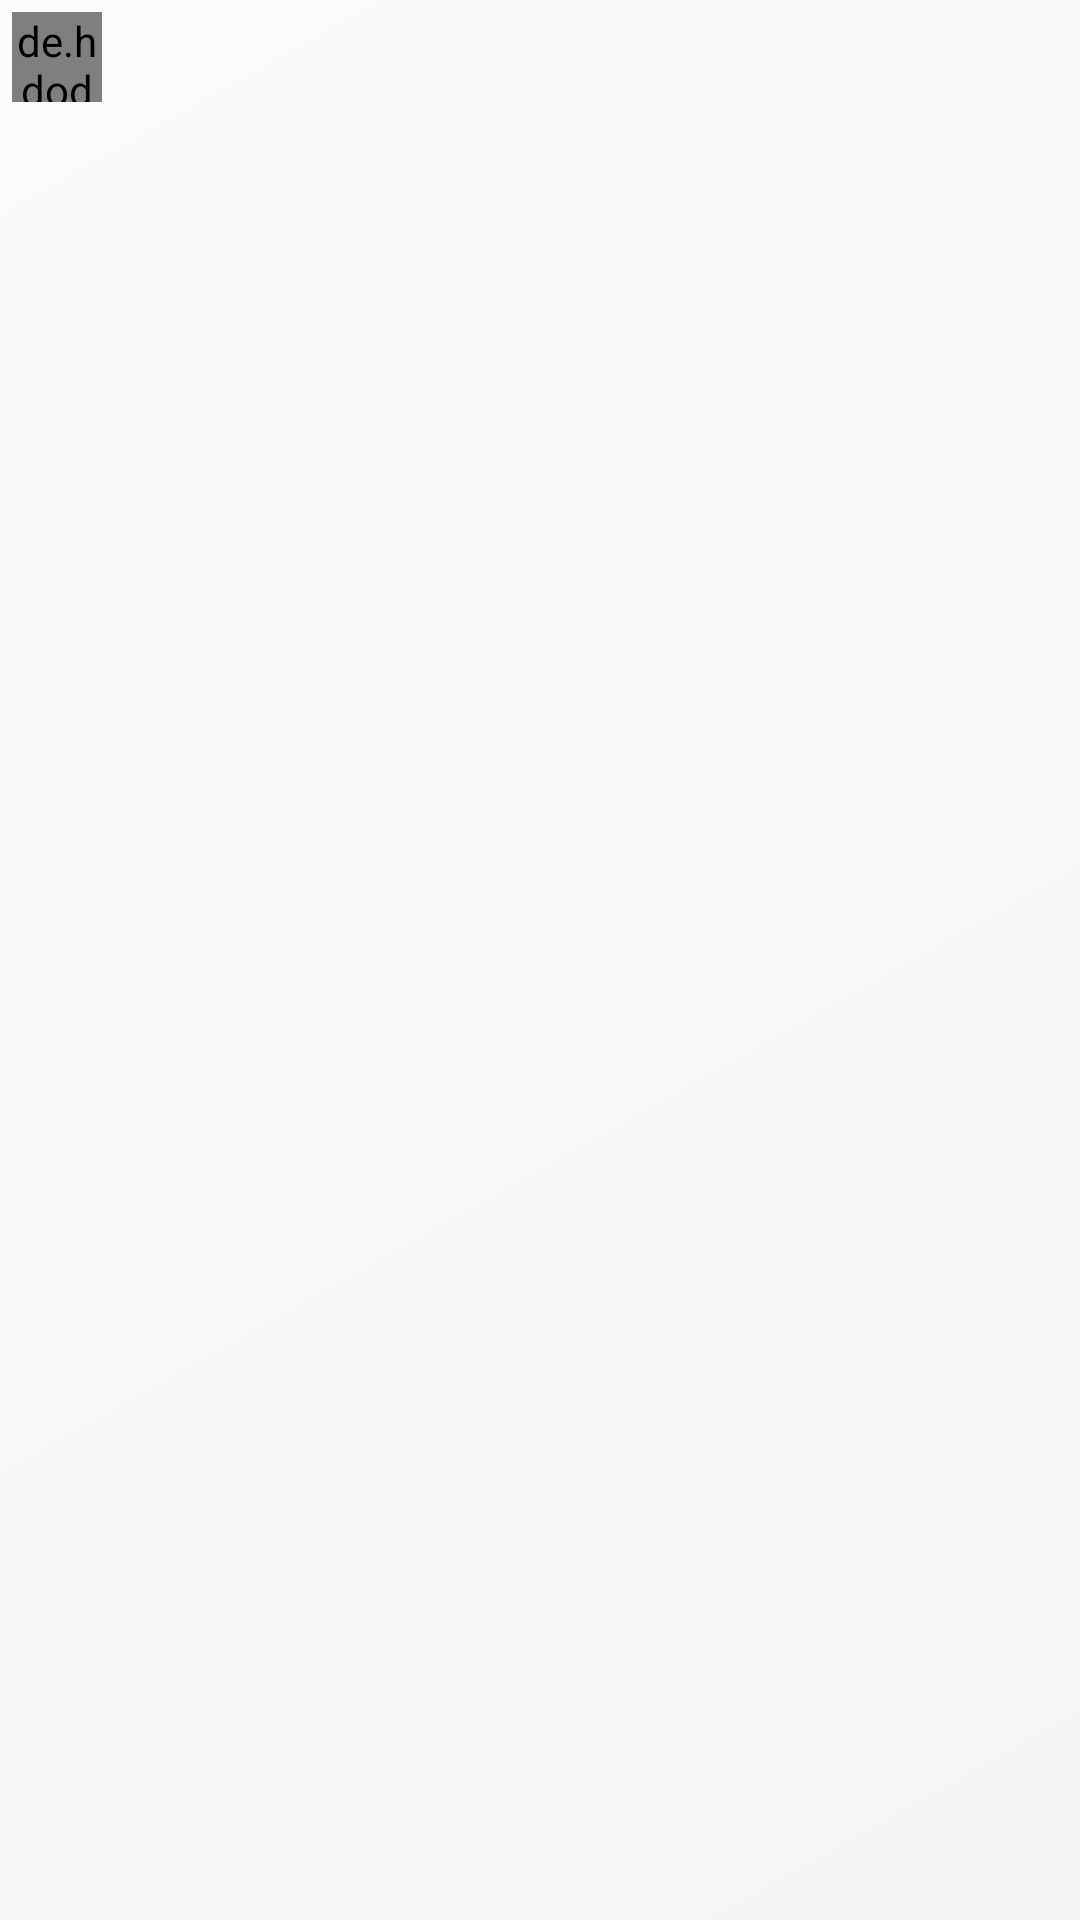

Android layout source for this screen:
<!-- AndroidManifest.xml: application theme Theme.Design.Light.NoActionBar -->
<!-- res/layout/layout_reply_comment.xml -->
<?xml version="1.0" encoding="utf-8"?>
<androidx.constraintlayout.widget.ConstraintLayout
    xmlns:android="http://schemas.android.com/apk/res/android"
    android:layout_width="match_parent"
    android:layout_height="wrap_content"
    xmlns:app="http://schemas.android.com/apk/res-auto"
    android:background="@drawable/light_background"
    android:id="@+id/con_layout"
    android:layout_marginBottom="4dp">

    <de.hdodenhof.circleimageview.CircleImageView
        android:id="@+id/iv_profile_image"
        android:layout_width="30dp"
        android:layout_height="30dp"
        app:layout_constraintTop_toTopOf="parent"
        app:layout_constraintStart_toStartOf="parent"
        android:layout_marginTop="4dp"
        android:layout_marginStart="4dp"
        android:layout_marginLeft="4dp"
        android:src="@drawable/profile"/>

    <TextView
        android:id="@+id/tv_comment"
        android:layout_width="0dp"
        android:layout_height="wrap_content"
        android:layout_marginStart="10dp"
        android:layout_marginLeft="10dp"
        android:layout_marginTop="2dp"
        android:fontFamily="@font/default_font"
        android:singleLine="false"
        android:textColor="@color/black"
        android:textSize="14dp"
        app:layout_constraintEnd_toEndOf="parent"
        app:layout_constraintStart_toEndOf="@id/iv_profile_image"
        app:layout_constraintTop_toTopOf="@id/iv_profile_image" />

    <TextView
        android:id="@+id/tv_delete_comment"
        android:layout_width="0dp"
        android:layout_height="wrap_content"
        android:layout_marginEnd="10dp"
        android:layout_marginRight="10dp"
        android:layout_marginTop="2dp"
        android:layout_marginBottom="14dp"
        android:visibility="invisible"
        android:textColor="@color/colorPrimary"
        android:fontFamily="@font/default_font"
        android:text="Delete"
        android:singleLine="false"
        android:textSize="14dp"
        app:layout_constraintEnd_toEndOf="parent"
        app:layout_constraintTop_toBottomOf="@id/tv_comment"  />
    <TextView
        android:id="@+id/tv_edit_comment"
        android:layout_width="0dp"
        android:layout_height="wrap_content"
        android:layout_marginEnd="10dp"
        android:layout_marginRight="10dp"
        android:layout_marginTop="2dp"
        android:layout_marginBottom="14dp"
        android:textColor="@color/colorPrimary"
        android:text="Edit"
        android:fontFamily="@font/default_font"
        android:visibility="invisible"
        android:singleLine="false"
        android:textSize="14dp"
        app:layout_constraintEnd_toStartOf="@id/tv_delete_comment"
        app:layout_constraintTop_toBottomOf="@id/tv_comment" />

</androidx.constraintlayout.widget.ConstraintLayout>
<!-- resources referenced by this layout -->
<resources>
  <color name="black">#000000</color>
  <color name="colorPrimary">@color/medium_aquamarine</color>
  <!-- drawable light_background (drawable) -->
  <?xml version="1.0" encoding="utf-8"?>
  <shape xmlns:android="http://schemas.android.com/apk/res/android"
      android:shape="rectangle">
      <gradient
          android:angle="135"
          android:endColor="@color/pale"
          android:startColor="@color/white_smoke" />
  </shape>
  <color name="medium_aquamarine">#66CDAA</color>
  <color name="pale">#fcfbf9</color>
  <color name="white_smoke">#F5F5F5</color>
</resources>
